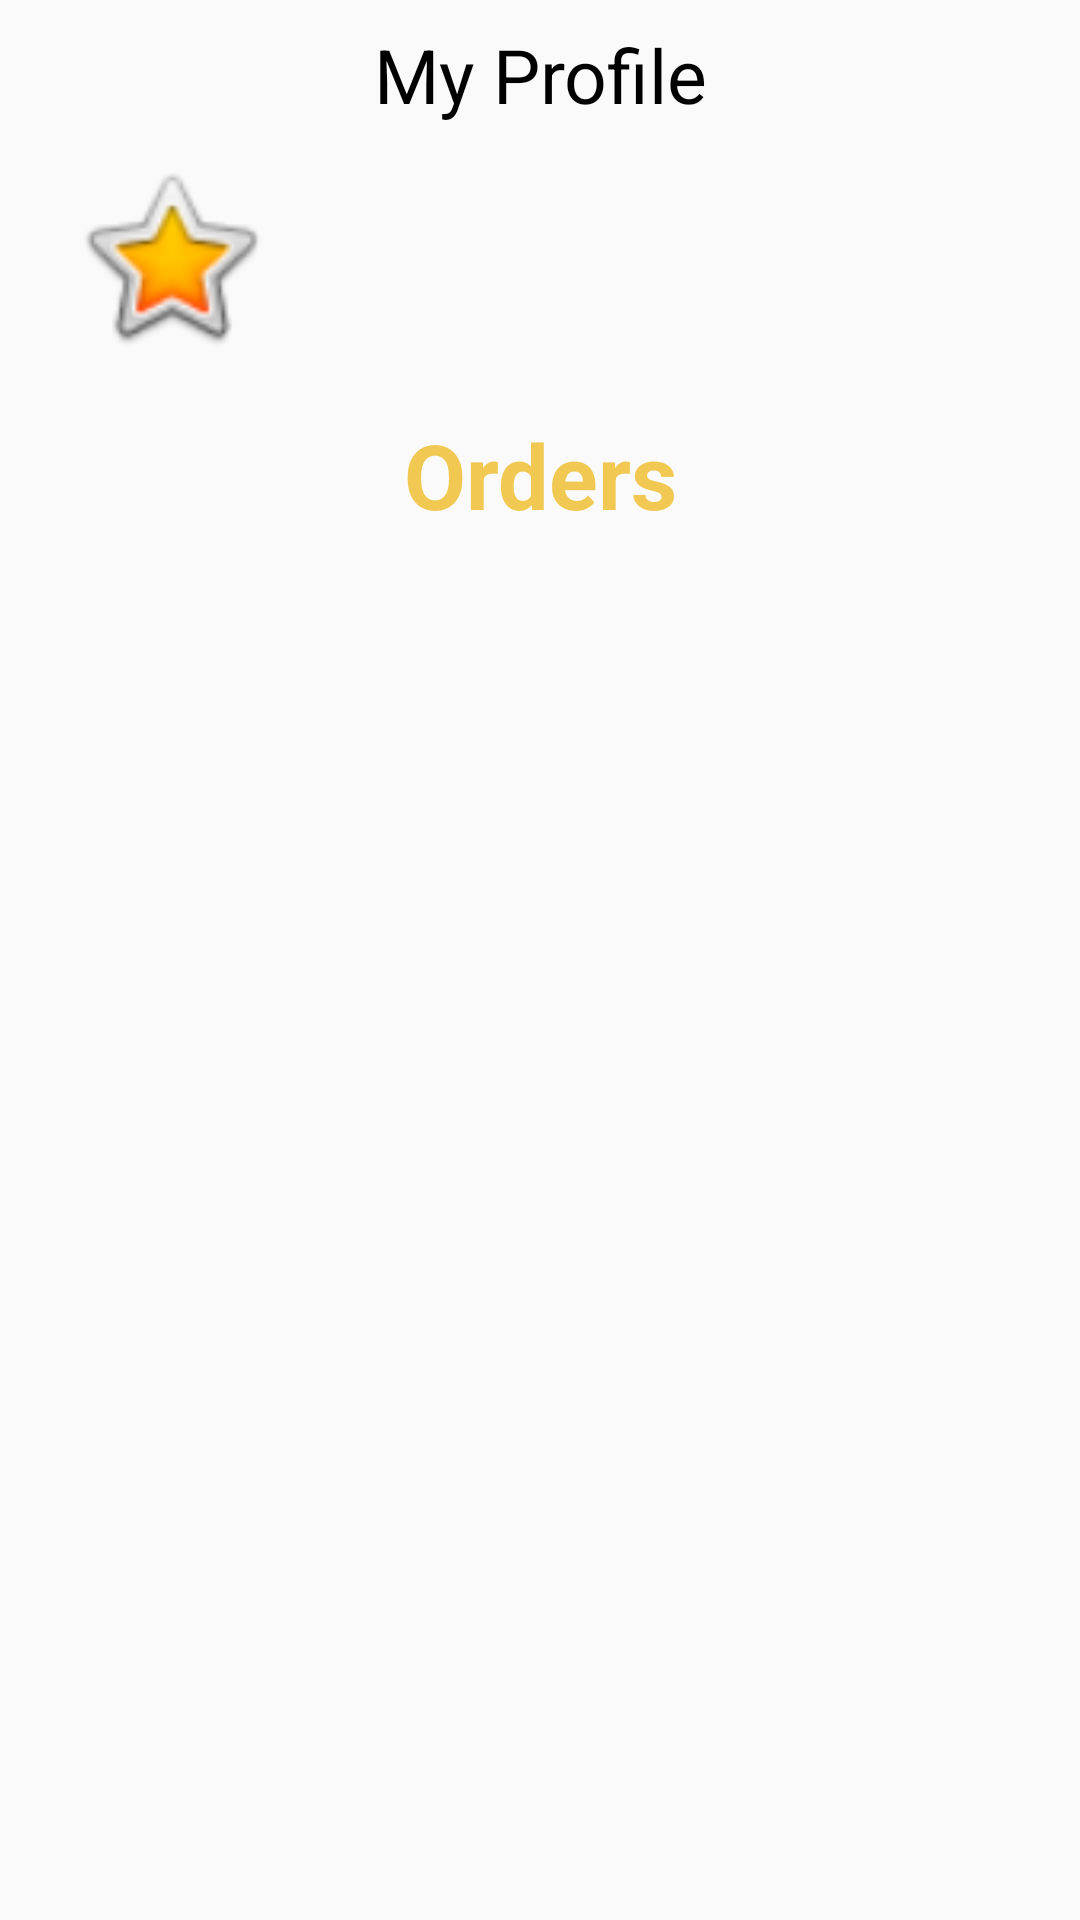

Layout XML and referenced resources for this Android screen:
<!-- AndroidManifest.xml: application theme Theme.Resturant_App -->
<!-- res/layout/fragment_profile.xml -->
<?xml version="1.0" encoding="utf-8"?>
<LinearLayout xmlns:android="http://schemas.android.com/apk/res/android"
    xmlns:app="http://schemas.android.com/apk/res-auto"
    xmlns:tools="http://schemas.android.com/tools"
    android:layout_width="match_parent"
    android:layout_height="match_parent"
    android:orientation="vertical"
    tools:context=".ProfileFragment"
    android:padding="8dp">

    <LinearLayout
        android:layout_width="match_parent"
        android:layout_height="130dp"
        android:orientation="vertical"
        android:background="@drawable/bot_corner_container"
        android:elevation="8dp"
        >

        <TextView
            android:id="@+id/textView3"
            android:layout_width="match_parent"
            android:layout_height="wrap_content"
            android:gravity="center"
            android:text="@string/my_profile"
            android:layout_marginBottom="10dp"
            android:textColor="@color/black"
            android:textSize="25dp" />

        <LinearLayout
            android:layout_width="match_parent"
            android:layout_height="match_parent"
            android:orientation="horizontal"

            >


            <ImageView
                android:id="@+id/imageView4"
                android:layout_width="215dp"
                android:layout_height="68dp"
                android:layout_marginRight="20dp"
                android:layout_weight="1"
                android:src="@android:drawable/btn_star_big_on" />

            <LinearLayout
                android:layout_width="match_parent"
                android:layout_height="71dp"
                android:layout_weight="1"
                android:orientation="vertical">

                <TextView
                    android:id="@+id/joUserName1"
                    android:layout_width="match_parent"
                    android:layout_height="wrap_content"
                    android:textSize="20dp"
                    android:textColor="@color/black"

                    />

                <TextView
                    android:id="@+id/joEmail"
                    android:layout_width="match_parent"
                    android:layout_height="wrap_content" />

            </LinearLayout>
        </LinearLayout>
    </LinearLayout>
    <TextView
        android:layout_width="match_parent"
        android:layout_height="wrap_content"
        android:text="@string/orders"
        android:textColor="@color/yellow"
        android:textSize="30sp"
        android:gravity="center"
        android:textStyle="bold"/>
    <ListView
        android:layout_width="match_parent"
        android:layout_height="match_parent"
        android:id="@+id/orders_list"
        android:layout_marginTop="8dp"
        android:divider="@color/white"
        android:dividerHeight="8dp"/>

</LinearLayout>
<!-- resources referenced by this layout -->
<resources>
  <color name="black">#FF000000</color>
  <color name="white">#FFFFFFFF</color>
  <color name="yellow">#F1C852</color>
  <string name="my_profile">My Profile</string>
  <string name="orders">Orders</string>
  <style name="Theme.Resturant_App" parent="Theme.AppCompat.Light.DarkActionBar">
          
          <item name="colorPrimary">@color/colorPrimary</item>
          <item name="colorPrimaryDark">@color/colorPrimaryDark</item>
          <item name="colorAccent">@color/colorAccent</item>
          <item name="android:windowFullscreen">true</item>
          <item name="windowNoTitle">true</item>
      </style>
  <color name="colorPrimary">@color/yellow</color>
  <color name="colorPrimaryDark">@color/yellow</color>
  <color name="colorAccent">@color/yellow</color>
</resources>
